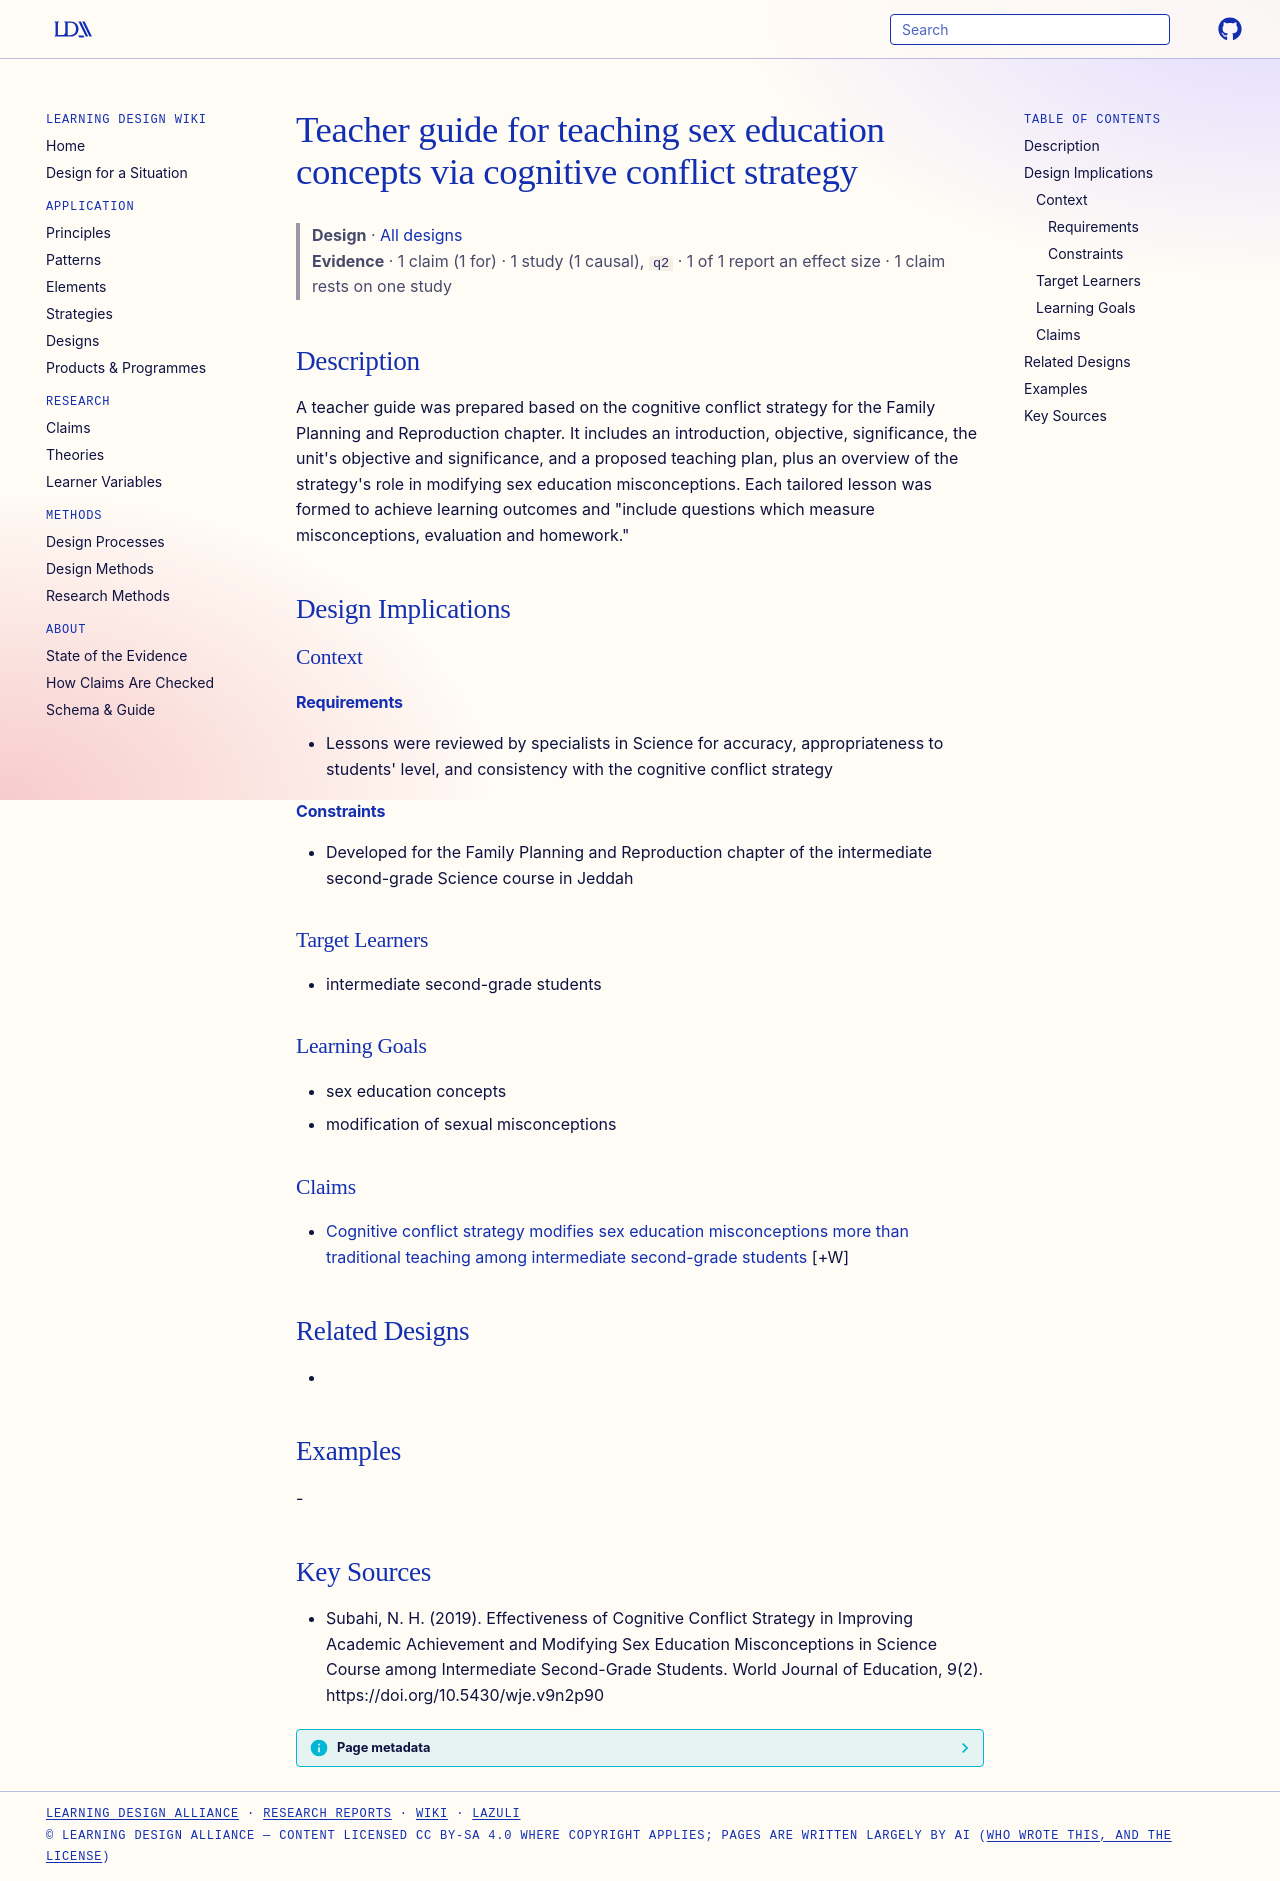

repository: Learning-Design-Alliance/learning-wiki · page: designs/cognitive-conflict-teacher-guide-family-planning/index.html · generator: mkdocs

---
type: design
id: cognitive-conflict-teacher-guide-family-planning
title: Teacher guide for teaching sex education concepts via cognitive conflict strategy
description: A teacher guide was prepared based on the cognitive conflict strategy for the Family Planning and Reproduction chapter.
status: review
generated:
  by: "process:settle-candidates"
  at: 2026-11-01
sources:
  - id: subahi-2019
    resource: "https://doi.org/10.5430/wje.v9n2p90"
    title: "Subahi, N. H. (2019). Effectiveness of Cognitive Conflict Strategy in Improving Academic Achievement and Modifying Sex Education Misconceptions in Science Course among Intermediate Second-Grade Students. World Journal of Education, 9(2). https://doi.org/10.5430/wje.v9n2p90"
    author: Subahi, N. H
---

# Teacher guide for teaching sex education concepts via cognitive conflict strategy

> **Design** · [All designs](index.md)
> **Evidence** · 1 claim (1 for) · 1 study (1 causal), `q2` · 1 of 1 report an effect size · 1 claim rests on one study

## Description
A teacher guide was prepared based on the cognitive conflict strategy for the Family Planning and Reproduction chapter. It includes an introduction, objective, significance, the unit's objective and significance, and a proposed teaching plan, plus an overview of the strategy's role in modifying sex education misconceptions. Each tailored lesson was formed to achieve learning outcomes and "include questions which measure misconceptions, evaluation and homework."

## Design Implications

### Context
#### Requirements
- Lessons were reviewed by specialists in Science for accuracy, appropriateness to students' level, and consistency with the cognitive conflict strategy
#### Constraints
- Developed for the Family Planning and Reproduction chapter of the intermediate second-grade Science course in Jeddah

### Target Learners
- intermediate second-grade students

### Learning Goals
- sex education concepts
- modification of sexual misconceptions

### Claims

- [Cognitive conflict strategy modifies sex education misconceptions more than traditional teaching among intermediate second-grade students](../claims/cognitive-conflict-modifies-sex-education-misconceptions.md) [+W]

## Related Designs
- 

## Examples
-

## Key Sources
- Subahi, N. H. (2019). Effectiveness of Cognitive Conflict Strategy in Improving Academic Achievement and Modifying Sex Education Misconceptions in Science Course among Intermediate Second-Grade Students. World Journal of Education, 9(2). https://doi.org/10.5430/wje.v9n2p90
